Run: headless pygame with SDL's dummy video driver; simulated clock (each Clock.tick advances the game by its frame time, no real sleeping); random seed 0; keys injected as events and as key.get_pressed() state; no mouse input.
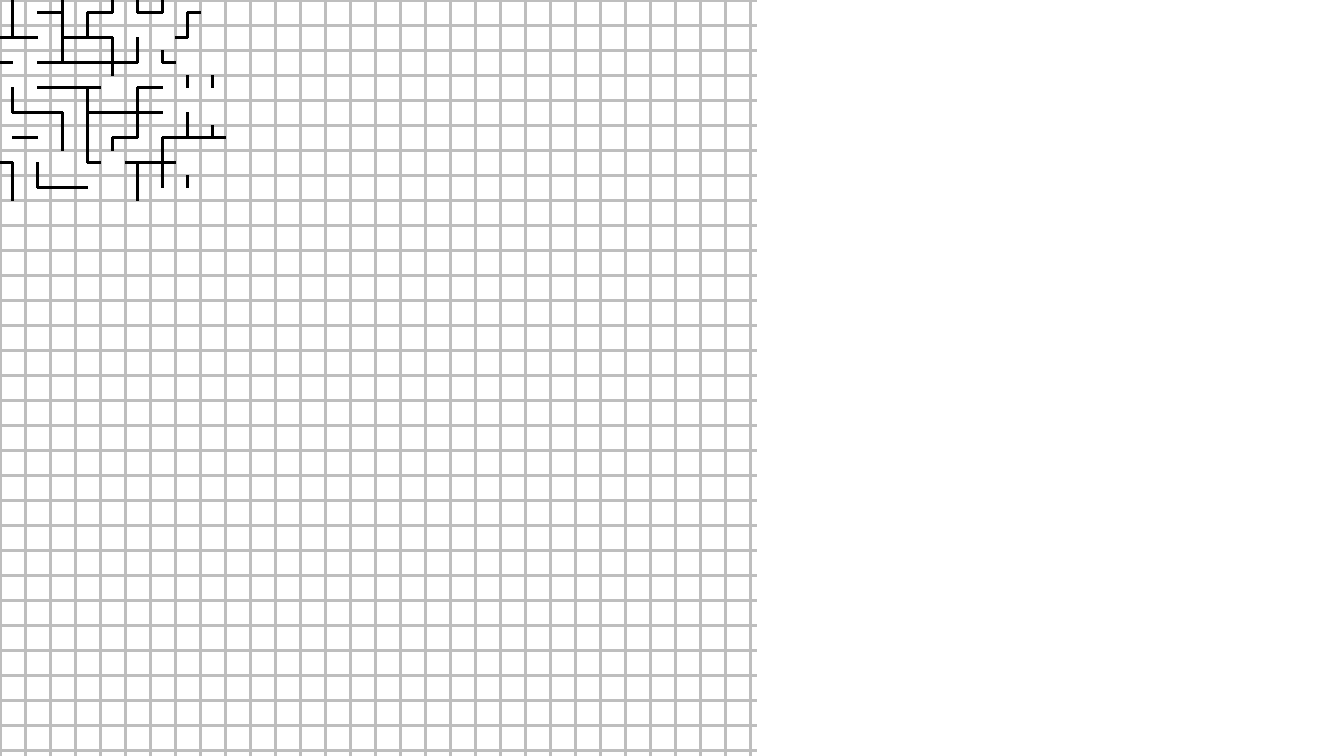
Frame 1 of 4 · flips 1–60 · no input
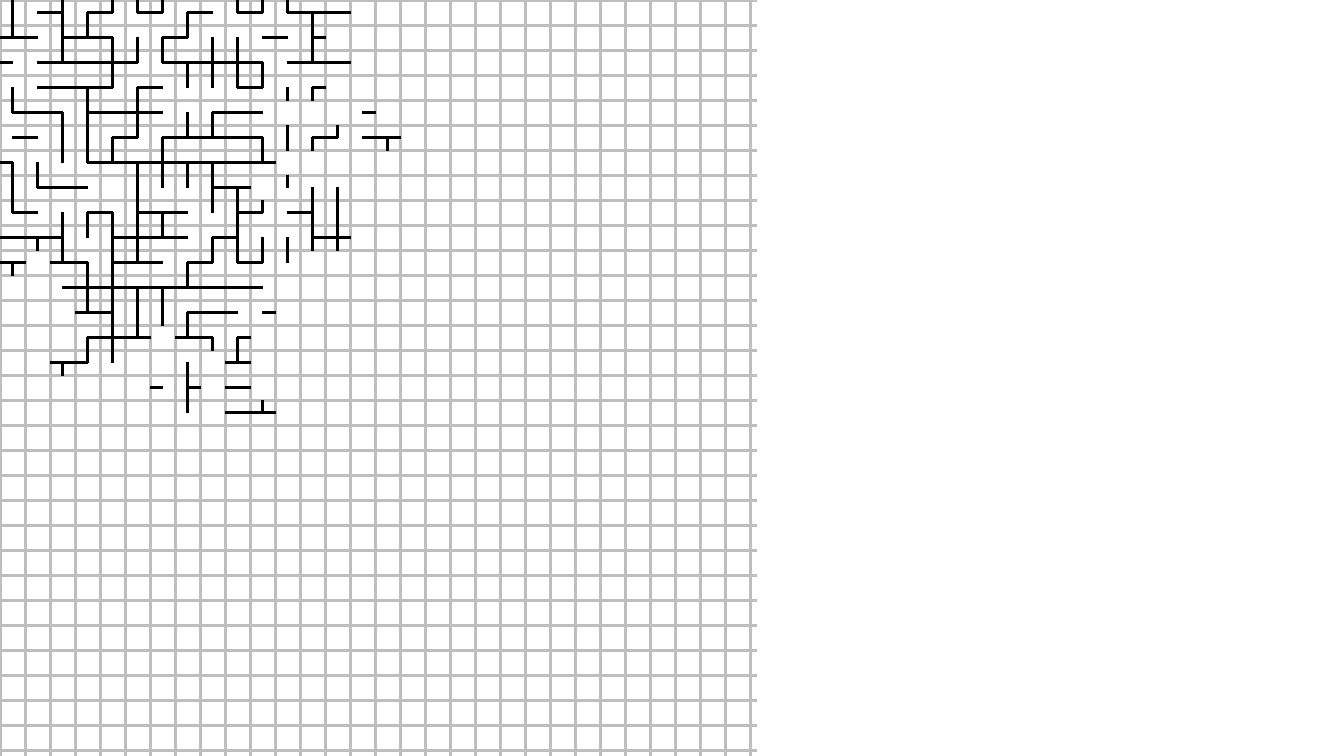
Frame 2 of 4 · flips 61–180 · tapped SPACE, RETURN · held RIGHT (→), D
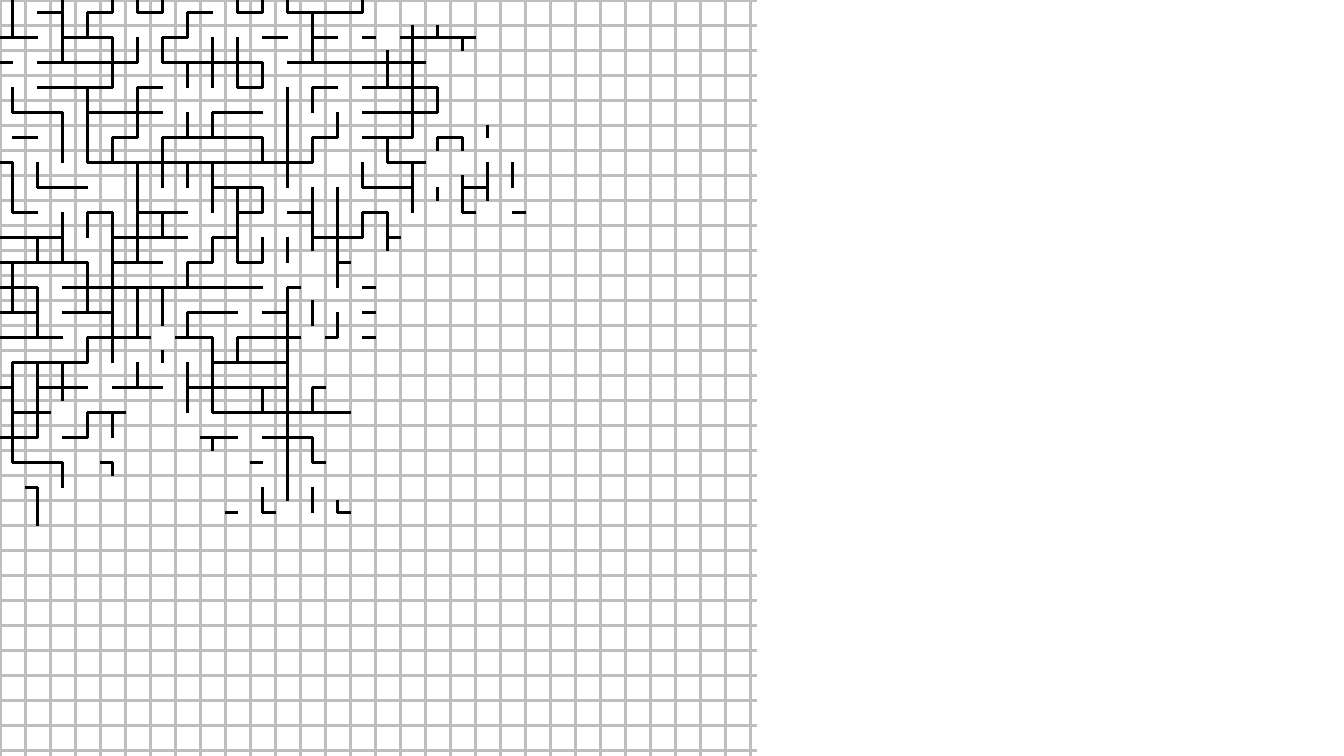
Frame 3 of 4 · flips 181–300 · held DOWN (↓), S
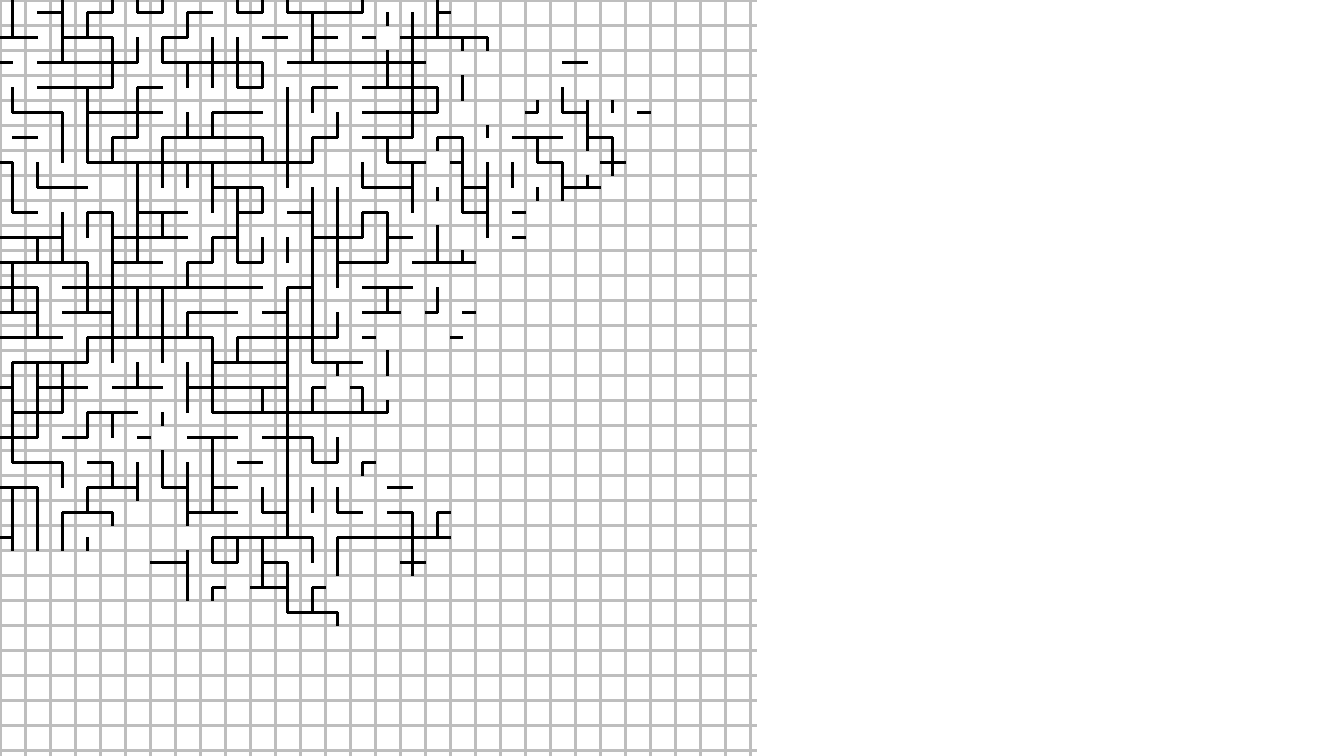
Frame 4 of 4 · flips 301–420 · held LEFT (←), A, UP (↑), W

The pygame program that drew these frames:

import pygame as py
import math
import random as rd

py.init()
# py.display.set_caption("base")

FPS = 60


blanc=(255,255,255)
noir=(0,0,0)
gris=(190,190,190)


class Affichage:
    def __init__(self,facteur):
        self.dimensions=(int(1920*facteur),int(1080*facteur))
        self.fenetre=py.display.set_mode(self.dimensions)

        self.nb_cases=30

        self.taille_case=min(self.dimensions[0]//self.nb_cases,self.dimensions[1]//self.nb_cases)


        # initialisation de self.liste_tuiles_possibles
        self.liste_tuiles_possibles=[[1,1,0,0],[1,0,1,0],[0,1,1,1],[1,1,1,1],[1,0,0,0]]

        id_rotations=[]
        for id_tuile in self.liste_tuiles_possibles:
            id_rotations+=self.liste_rotations(id_tuile)
        id_rotations=[list(tupl) for tupl in {tuple(item) for item in id_rotations}]
        self.liste_tuiles_possibles=id_rotations


        self.liste_tuiles=[]
        self.initialiser_liste_tuiles()
        self.pos_tuile_depart=[0,1]

        self.liste_tuiles_a_traiter=[self.liste_tuiles[self.nb_cases*self.pos_tuile_depart[0]+self.pos_tuile_depart[1]]]
        self.liste_tuiles_deja_traites=[]
        
        
        # print(self.liste_tuiles_possibles)
    
    def liste_rotations(self,id_tuile):
        liste_rotations=[id_tuile]
        for _ in range(3):
            liste_rotations.append([liste_rotations[-1][-1]]+liste_rotations[-1][:-1])
        
        return liste_rotations


    
    def initialiser_liste_tuiles(self):
        for j in range(self.nb_cases):
            for i in range(self.nb_cases):
                # tuile=Tuile((j,i),rd.choice(self.liste_tuiles_possibles),self.fenetre,self.taille_case)
                tuile=Tuile((j,i),[-1,-1,-1,-1],self.fenetre,self.taille_case)
                self.liste_tuiles.append(tuile)
    
    def dessiner_tuiles(self):
        for tuile in self.liste_tuiles:
            tuile.dessiner()
    
    def dessiner_grille(self):
        for j in range(0,self.dimensions[1]+1,self.taille_case):
            for i in range(0,self.dimensions[0]+1,self.taille_case):
                py.draw.line(self.fenetre,gris,(0,i),(self.dimensions[1],i),3)
                py.draw.line(self.fenetre,gris,(j,0),(j,self.dimensions[0]),3)
    
    def generer_tuile(self):
        tuile_a_traiter=rd.choice(self.liste_tuiles_a_traiter)
        self.liste_tuiles_a_traiter.remove(tuile_a_traiter)
        indice_tuile_a_traiter=self.nb_cases*tuile_a_traiter.pos[0]+tuile_a_traiter.pos[1]

        # print(tuile_a_traiter.pos,indice_tuile_a_traiter)

        

        # generation des id interdits
        liste_id_interdits=[]

        # nord
        if tuile_a_traiter.pos[1]>=1 and self.liste_tuiles[indice_tuile_a_traiter-1].id!=[-1,-1,-1,-1]:
            if self.liste_tuiles[indice_tuile_a_traiter-1].id[2]==1:
                for id in self.liste_tuiles_possibles:
                    if id[0]!=1:
                        liste_id_interdits.append(id[:])
            elif self.liste_tuiles[indice_tuile_a_traiter-1].id[2]!=1:
                for id in self.liste_tuiles_possibles:
                    if id[0]==1:
                        liste_id_interdits.append(id[:])
        
        # sud
        if tuile_a_traiter.pos[1]<=self.nb_cases-2 and self.liste_tuiles[indice_tuile_a_traiter+1].id!=[-1,-1,-1,-1]:
            if self.liste_tuiles[indice_tuile_a_traiter+1].id[0]==1:
                for id in self.liste_tuiles_possibles:
                    if id[2]!=1:
                        liste_id_interdits.append(id[:])
            elif self.liste_tuiles[indice_tuile_a_traiter+1].id[0]!=1:
                for id in self.liste_tuiles_possibles:
                    if id[2]==1:
                        liste_id_interdits.append(id[:])
        
        # ouest
        if tuile_a_traiter.pos[0]<=self.nb_cases-2 and self.liste_tuiles[indice_tuile_a_traiter+self.nb_cases].id!=[-1,-1,-1,-1]:
            if self.liste_tuiles[indice_tuile_a_traiter+self.nb_cases].id[3]==1:
                for id in self.liste_tuiles_possibles:
                    if id[1]!=1:
                        liste_id_interdits.append(id[:])
            elif self.liste_tuiles[indice_tuile_a_traiter+self.nb_cases].id[3]!=1:
                for id in self.liste_tuiles_possibles:
                    if id[1]==1:
                        liste_id_interdits.append(id[:])
        
        # est
        if tuile_a_traiter.pos[0]>=1 and self.liste_tuiles[indice_tuile_a_traiter-self.nb_cases].id!=[-1,-1,-1,-1]:
            if self.liste_tuiles[indice_tuile_a_traiter-self.nb_cases].id[1]==1:
                for id in self.liste_tuiles_possibles:
                    if id[3]!=1:
                        liste_id_interdits.append(id[:])
            elif self.liste_tuiles[indice_tuile_a_traiter-self.nb_cases].id[1]!=1:
                for id in self.liste_tuiles_possibles:
                    if id[3]==1:
                        liste_id_interdits.append(id[:])
        
        # bords
        

        liste_id_possibles=[]
        for id in self.liste_tuiles_possibles:
            if not id in liste_id_interdits:
                liste_id_possibles.append(id[:])
        
        if liste_id_possibles==[]:
            tuile_a_traiter.id=[0,0,0,0]
        else:
            tuile_a_traiter.id=rd.choice(liste_id_possibles)

        self.liste_tuiles_deja_traites.append(tuile_a_traiter)

        # print(tuile_a_traiter.pos,liste_id_possibles)
        

        liste_tuiles_voisines=self.tuiles_voisines(tuile_a_traiter)
        for tuile in liste_tuiles_voisines:
            if not tuile in self.liste_tuiles_deja_traites and not tuile in self.liste_tuiles_a_traiter:
                self.liste_tuiles_a_traiter.append(tuile)
    
    def tuiles_voisines(self,tuile):
        liste_tuiles_voisines=[]
        for direction in [(0,1),(1,0),(0,-1),(-1,0)]:
            if 0<=tuile.pos[0]+direction[0]<=self.nb_cases-1 and 0<=tuile.pos[1]+direction[1]<=self.nb_cases-1:
                liste_tuiles_voisines.append(self.tuile_depuis_pos((tuile.pos[0]+direction[0],tuile.pos[1]+direction[1])))
        
        return liste_tuiles_voisines
    
    def tuile_depuis_pos(self,pos):
        return self.liste_tuiles[self.nb_cases*pos[0]+pos[1]]
    
    

    def loop(self):
        horloge=py.time.Clock()


        # boucle de jeu
        continuer=True
        while continuer:
            for event in py.event.get():
                if event.type==py.QUIT:
                    continuer=False
                if event.type==py.KEYDOWN:
                    if event.key==py.K_ESCAPE:
                        continuer=False
            horloge.tick(FPS)
            py.display.set_caption(str(round(horloge.get_fps(),1)))


            self.fenetre.fill(blanc)

            self.dessiner_grille()
            self.dessiner_tuiles()
            
            if self.liste_tuiles_a_traiter!=[]:
                self.generer_tuile()

            py.display.flip()

        py.quit()

class Tuile:
    def __init__(self,pos,id,fenetre,taille):
        self.fenetre=fenetre
        self.taille=taille

        self.pos=pos
        self.id=id

        self.pos_ecran_centre=(self.taille*(pos[0]+0.5),self.taille*(pos[1]+0.5))
    
    def dessiner(self):
        epaisseur=3
        if self.id!=[-1,-1,-1,-1]:
            if self.id[0]==1:
                py.draw.line(self.fenetre,noir,self.pos_ecran_centre,(self.pos_ecran_centre[0],self.pos_ecran_centre[1]-0.5*self.taille),epaisseur)
            if self.id[1]==1:
                py.draw.line(self.fenetre,noir,self.pos_ecran_centre,(self.pos_ecran_centre[0]+0.5*self.taille,self.pos_ecran_centre[1]),epaisseur)
            if self.id[2]==1:
                py.draw.line(self.fenetre,noir,self.pos_ecran_centre,(self.pos_ecran_centre[0],self.pos_ecran_centre[1]+0.5*self.taille),epaisseur)
            if self.id[3]==1:
                py.draw.line(self.fenetre,noir,self.pos_ecran_centre,(self.pos_ecran_centre[0]-0.5*self.taille,self.pos_ecran_centre[1]),epaisseur)


facteur=0.7
affichage=Affichage(facteur)
affichage.loop()
